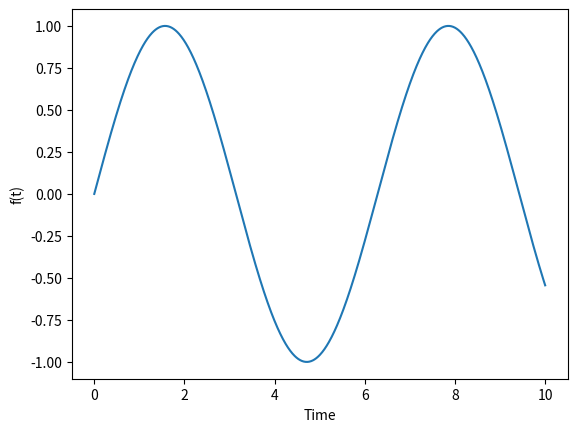

The script that saved this image:
import matplotlib.pyplot as plt
import numpy as np
x = np.linspace(0,10,1000) #0 to ten, ten points total
y=np.sin(x)

plt.plot(x,y)
plt.xlabel("Time")
plt.ylabel('f(t)')
plt.show()
